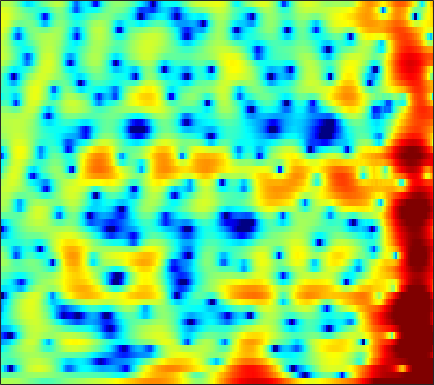

The file beside this chart, header and first rows:
1.4304, 1.5217, 1.6083, 1.6506, 1.6505, 1.6123, 1.5256, 1.4315, 1.2664, 1.0507, 0.77987, 0.54736, 0.19629, -0.18835, -0.48318, -0.87559, -1.2496, -1.5116, -1.8207, -2.0604, -2.2021, -2.2333, -2.1664, -2.0057
-1.476, -1.439, -1.391, -1.32, -1.236, -1.072, -0.8493, -0.6511, -0.3601, -0.06108, 0.2229, 0.4198, 0.6501, 0.8348, 0.9406, 1.038, 1.085, 1.086, 1.049, 0.9704, 0.8522, 0.7385, 0.5594, 0.3521
-3.638, -5.224, -8.245, -13.35, -21.42, -18.26, -10.21, -6.936, -3.957, -1.846, -0.2648, 0.67, 1.654, 2.396, 2.82, 3.221, 3.456, 3.533, 3.504, 3.329, 3.009, 2.67, 2.074, 1.299
-1.746, -2.088, -2.482, -2.73, -2.769, -2.597, -2.173, -1.731, -1.046, -0.3246, 0.3691, 0.8454, 1.394, 1.836, 2.093, 2.336, 2.461, 2.477, 2.396, 2.199, 1.885, 1.571, 1.041, 0.3773
-2.838, -2.624, -2.302, -1.943, -1.649, -1.236, -0.7978, -0.4643, -0.0336, 0.3703, 0.7347, 0.9694, 1.217, 1.381, 1.445, 1.454, 1.381, 1.277, 1.086, 0.8526, 0.6009, 0.4094, 0.1675, -0.05476
-5.595, -4.768, -3.761, -2.848, -2.195, -1.366, -0.5779, -0.02108, 0.6463, 1.222, 1.69, 1.952, 2.162, 2.193, 2.089, 1.768, 1.225, 0.6682, -0.2625, -1.359, -2.464, -3.108, -3.415, -2.974
-9.292, -8.737, -8.083, -7.375, -6.646, -5.354, -3.808, -2.59, -1.047, 0.297, 1.386, 2.023, 2.625, 2.929, 2.96, 2.714, 2.107, 1.384, -0.005675, -1.999, -4.71, -7.028, -8.429, -6.102
-12.36, -13, -14.96, -19.17, -24.34, -18.39, -11.68, -8.365, -5.147, -2.754, -0.957, 0.08053, 1.131, 1.851, 2.202, 2.432, 2.423, 2.29, 1.982, 1.589, 1.191, 0.9525, 0.7827, 0.8065
-8.599, -8.344, -8.002, -7.542, -7.052, -6.138, -4.96, -3.954, -2.583, -1.284, -0.1288, 0.6127, 1.432, 2.045, 2.376, 2.652, 2.761, 2.746, 2.612, 2.376, 2.06, 1.783, 1.382, 0.961
-5.829, -5.349, -4.63, -3.85, -3.234, -2.373, -1.493, -0.8373, 0.01768, 0.8097, 1.51, 1.96, 2.459, 2.814, 2.981, 3.069, 3.011, 2.865, 2.539, 2.068, 1.452, 0.8981, 0.03489, -0.9585
-6.742, -5.765, -4.443, -3.211, -2.354, -1.277, -0.2793, 0.4007, 1.225, 1.938, 2.528, 2.882, 3.23, 3.424, 3.466, 3.383, 3.132, 2.825, 2.251, 1.489, 0.5358, -0.3145, -1.666, -3.317
-9.267, -7.453, -5.488, -3.82, -2.701, -1.371, -0.1845, 0.5996, 1.509, 2.271, 2.875, 3.236, 3.556, 3.708, 3.701, 3.52, 3.131, 2.702, 1.955, 0.9933, -0.1584, -1.136, -2.558, -4.126
-8.633, -7.936, -6.559, -4.968, -3.72, -2.133, -0.756, 0.1613, 1.212, 2.087, 2.786, 3.209, 3.615, 3.841, 3.872, 3.71, 3.288, 2.795, 1.862, 0.5681, -1.113, -2.61, -4.768, -6.654
-27.43, -20.84, -11.62, -7.444, -5.416, -3.491, -2.136, -1.355, -0.4767, 0.3189, 1.096, 1.658, 2.36, 2.95, 3.272, 3.501, 3.453, 3.2, 2.521, 1.409, -0.2735, -2.017, -5.128, -8.947
-5.976, -6.263, -6.227, -5.923, -5.707, -5.765, -6.225, -6.855, -7.9, -8.45, -7.498, -5.998, -3.797, -1.899, -0.769, 0.3699, 1.125, 1.443, 1.608, 1.548, 1.309, 1.055, 0.7441, 0.6446
-2.869, -3.262, -3.794, -4.426, -5.033, -6.106, -7.624, -9.201, -12.07, -14.95, -13.54, -10.64, -7.244, -4.765, -3.334, -1.889, -0.853, -0.2663, 0.3135, 0.7008, 0.992, 1.188, 1.445, 1.754
-1.39, -1.583, -1.898, -2.329, -2.726, -3.283, -3.885, -4.312, -4.747, -4.904, -4.683, -4.302, -3.551, -2.74, -2.153, -1.472, -0.933, -0.6161, -0.2954, -0.1006, 0.02669, 0.126, 0.323, 0.6237
0.1837, 0.1672, -0.007958, -0.2725, -0.5104, -0.8406, -1.172, -1.351, -1.488, -1.487, -1.361, -1.207, -0.9584, -0.7065, -0.5396, -0.3873, -0.3414, -0.4036, -0.6464, -1.052, -1.672, -2.251, -3.057, -3.521
1.555, 1.395, 0.9501, 0.315, -0.245, -1.029, -1.643, -1.917, -1.958, -1.678, -1.237, -0.8894, -0.5251, -0.2909, -0.2296, -0.2889, -0.4962, -0.7549, -1.265, -1.974, -3.049, -4.322, -7.112, -12.63
1.216, 0.7082, -0.3176, -1.871, -3.475, -6.357, -10.22, -12.56, -10.7, -7.249, -4.834, -3.652, -2.719, -2.391, -2.505, -3.029, -3.854, -4.466, -4.91, -4.786, -4.162, -3.603, -2.874, -2.031
-0.4295, -0.9315, -1.823, -3.075, -4.235, -6.164, -8.083, -8.882, -8.302, -6.657, -5.141, -4.354, -3.837, -3.982, -4.567, -6.176, -9.206, -13.3, -33.79, -14.22, -7.817, -4.962, -2.249, -0.2184
-3.335, -3.492, -3.651, -3.781, -3.874, -4.011, -4.03, -3.954, -3.718, -3.36, -2.997, -2.78, -2.666, -2.811, -3.082, -3.644, -4.345, -4.782, -4.854, -4.227, -2.965, -1.891, -0.4509, 0.8797
-8.902, -8.361, -7.296, -6.116, -5.333, -4.381, -3.6, -3.099, -2.507, -2.011, -1.605, -1.354, -1.101, -0.9375, -0.869, -0.8124, -0.7585, -0.694, -0.5115, -0.224, 0.1784, 0.5505, 1.072, 1.609
-23.23, -15.56, -10.6, -7.676, -6.102, -4.498, -3.293, -2.56, -1.75, -1.085, -0.5256, -0.175, 0.2282, 0.5685, 0.7752, 0.9933, 1.168, 1.275, 1.363, 1.446, 1.488, 1.503, 1.507, 1.488
-7.433, -6.88, -5.801, -4.627, -3.804, -2.873, -2.108, -1.585, -0.9683, -0.3793, 0.1901, 0.6027, 1.115, 1.573, 1.867, 2.175, 2.373, 2.453, 2.432, 2.289, 1.995, 1.659, 1.101, 0.4011
-1.449, -1.385, -1.31, -1.272, -1.287, -1.378, -1.491, -1.544, -1.462, -1.103, -0.4681, 0.1474, 1.008, 1.791, 2.302, 2.833, 3.167, 3.269, 3.24, 2.935, 2.382, 1.761, 0.5841, -1.075
1.268, 1.186, 0.896, 0.3, -0.4055, -1.722, -3.604, -5.455, -7.858, -7.884, -5.241, -3.159, -0.9016, 0.7571, 1.675, 2.541, 3.066, 3.26, 3.284, 3.061, 2.579, 2.065, 1.088, -0.2451
1.773, 1.791, 1.521, 0.8808, 0.1284, -1.346, -3.474, -5.482, -8.259, -8.529, -5.966, -3.942, -1.855, -0.369, 0.3876, 1.042, 1.364, 1.465, 1.385, 1.228, 0.9635, 0.7394, 0.4619, 0.194
2.032, 2.203, 2.184, 1.937, 1.621, 0.9963, 0.2949, -0.2467, -0.8072, -1.086, -1.074, -0.948, -0.7268, -0.5898, -0.6127, -0.7851, -1.165, -1.56, -2.23, -2.902, -3.393, -3.491, -3.131, -2.366
2.359, 2.602, 2.802, 2.86, 2.805, 2.619, 2.315, 2.006, 1.534, 1.016, 0.4648, 0.008431, -0.6391, -1.373, -1.953, -2.82, -3.884, -4.957, -6.782, -9.807, -14.15, -16.52, -12.12, -7.435
1.635, 2.088, 2.665, 3.086, 3.265, 3.355, 3.18, 2.922, 2.333, 1.486, 0.3765, -0.6071, -2.096, -3.583, -4.572, -5.595, -6.25, -6.698, -7.46, -8.485, -9.47, -9.49, -7.912, -5.513
-1.116, 0.2207, 1.642, 2.705, 3.278, 3.694, 3.763, 3.562, 2.955, 1.881, 0.2584, -1.391, -4.433, -9.012, -14.01, -16.28, -10.92, -8.248, -6.151, -4.722, -3.74, -3.007, -2.084, -1.15
-4.287, -2.204, -0.1418, 1.401, 2.308, 3.115, 3.558, 3.589, 3.278, 2.528, 1.281, 0.02888, -2.065, -4.431, -5.868, -6.682, -5.99, -5.061, -3.776, -2.673, -1.741, -1.114, -0.3734, 0.2134
-5.056, -3.966, -2.162, -0.3828, 0.786, 2.061, 2.943, 3.332, 3.479, 3.24, 2.64, 1.992, 0.9483, -0.1986, -1.085, -2.138, -2.84, -3.229, -3.287, -3.097, -2.423, -1.882, -1.147, -0.5568
-13.62, -10.72, -5.732, -2.044, -0.004924, 1.993, 3.324, 3.993, 4.461, 4.501, 4.176, 3.695, 2.749, 1.438, 0.2149, -1.787, -4.343, -6.555, -9.191, -8.716, -6.254, -4.482, -2.745, -1.61
-6.573, -5.611, -3.159, -0.7221, 0.8137, 2.442, 3.586, 4.168, 4.61, 4.69, 4.421, 3.99, 3.105, 1.851, 0.6266, -1.479, -4.277, -6.837, -10, -9.733, -7.012, -5.239, -3.587, -2.66
-0.819, -0.4446, 0.2423, 1.071, 1.683, 2.42, 3.007, 3.309, 3.526, 3.521, 3.277, 2.947, 2.314, 1.472, 0.7075, -0.4103, -1.577, -2.366, -3.209, -3.604, -3.667, -3.583, -3.448, -3.454
0.7492, 1.001, 1.367, 1.744, 2.023, 2.34, 2.587, 2.706, 2.756, 2.67, 2.449, 2.193, 1.733, 1.147, 0.6572, -0.05486, -0.7876, -1.318, -1.965, -2.504, -2.947, -3.22, -3.541, -3.837
1.394, 1.586, 1.835, 2.053, 2.198, 2.356, 2.454, 2.489, 2.468, 2.357, 2.154, 1.929, 1.538, 1.046, 0.6125, -0.05071, -0.7668, -1.342, -2.091, -2.825, -3.461, -3.847, -4.231, -4.459
1.743, 1.889, 2.053, 2.184, 2.256, 2.34, 2.385, 2.405, 2.394, 2.338, 2.208, 2.044, 1.729, 1.279, 0.829, 0.08039, -0.8377, -1.656, -2.874, -4.195, -5.441, -6.15, -6.593, -6.405
1.698, 1.792, 1.848, 1.862, 1.841, 1.809, 1.818, 1.86, 1.978, 2.134, 2.264, 2.317, 2.256, 1.997, 1.63, 0.9058, -0.2011, -1.297, -3.259, -5.997, -9.935, -14.15, -16.91, -11.71
0.3882, 0.4736, 0.4303, 0.1539, -0.1627, -0.6826, -1.039, -1.045, -0.5612, 0.3009, 1.267, 1.903, 2.511, 2.787, 2.778, 2.409, 1.626, 0.7658, -0.7888, -2.812, -5.149, -6.757, -7.569, -6.448
-2.967, -2.436, -2.283, -2.916, -3.966, -6.419, -10.78, -13.94, -9.508, -4.487, -1.232, 0.4565, 2.039, 3.014, 3.417, 3.54, 3.3, 2.87, 2.038, 1.035, -0.07617, -0.8415, -1.613, -1.978
-4.91, -3.899, -3.425, -3.65, -4.289, -5.577, -6.905, -7.215, -5.785, -3.292, -0.899, 0.6016, 2.174, 3.288, 3.815, 4.196, 4.188, 3.938, 3.301, 2.302, 0.9581, -0.2861, -2.255, -4.409
-3.146, -3.038, -3.141, -3.443, -3.735, -4.029, -3.987, -3.638, -2.758, -1.502, -0.09613, 0.9233, 2.148, 3.124, 3.665, 4.132, 4.236, 4.101, 3.597, 2.65, 1.213, -0.271, -3.053, -7.255
-2.223, -2.846, -3.936, -5.448, -6.704, -8.178, -8.47, -7.533, -5.579, -3.498, -1.664, -0.4624, 0.8869, 1.961, 2.616, 3.226, 3.587, 3.675, 3.533, 3.116, 2.401, 1.691, 0.5929, -0.4828
-1.521, -2.407, -4.115, -6.681, -9.494, -15.68, -19.8, -13.81, -8.745, -5.676, -3.531, -2.269, -0.9051, 0.2365, 0.9817, 1.814, 2.493, 2.863, 3.174, 3.282, 3.186, 2.987, 2.604, 2.124
0.2772, -0.3378, -1.433, -2.763, -3.817, -5.026, -5.703, -5.754, -5.408, -4.906, -4.393, -4.008, -3.339, -2.41, -1.577, -0.3353, 0.8302, 1.61, 2.452, 3.022, 3.345, 3.43, 3.335, 3.015
2.307, 1.926, 1.254, 0.456, -0.2046, -1.109, -2.043, -2.776, -3.85, -5.19, -6.993, -8.677, -10.49, -9.383, -7.045, -3.896, -1.415, 0.05374, 1.544, 2.569, 3.22, 3.487, 3.551, 3.309
3.065, 2.747, 2.181, 1.48, 0.8653, -0.05846, -1.098, -1.983, -3.389, -5.141, -7.486, -9.743, -12.7, -11.44, -8.504, -4.942, -2.287, -0.7553, 0.7963, 1.909, 2.627, 2.942, 3.077, 2.909
2.751, 2.408, 1.807, 1.045, 0.4002, -0.5336, -1.512, -2.227, -3.131, -3.946, -4.578, -4.866, -4.875, -4.346, -3.642, -2.439, -1.196, -0.3334, 0.6651, 1.445, 1.981, 2.226, 2.356, 2.245
2.598, 2.176, 1.394, 0.3606, -0.5454, -1.869, -3.168, -3.997, -4.633, -4.707, -4.327, -3.868, -3.134, -2.336, -1.707, -0.9052, -0.1317, 0.3946, 1.002, 1.476, 1.828, 1.996, 2.092, 2.03
3.175, 2.69, 1.684, 0.2341, -1.226, -3.811, -7.334, -10.58, -12.69, -9.466, -6.255, -4.483, -2.733, -1.471, -0.7384, -0.002007, 0.546, 0.8599, 1.178, 1.425, 1.628, 1.756, 1.872, 1.924
4.052, 3.67, 2.811, 1.527, 0.2351, -1.97, -4.768, -6.922, -8.109, -6.5, -4.277, -2.888, -1.524, -0.6216, -0.2024, 0.1067, 0.1356, 0.02958, -0.1982, -0.3978, -0.4523, -0.3253, 0.04191, 0.5085
4.366, 4.189, 3.738, 3.034, 2.384, 1.419, 0.4724, -0.1206, -0.6443, -0.794, -0.6827, -0.5377, -0.3848, -0.3779, -0.5431, -1.012, -1.853, -2.784, -4.459, -6.521, -7.936, -7.523, -5.423, -3.257
4.118, 4.068, 3.847, 3.472, 3.115, 2.558, 1.971, 1.547, 1.009, 0.5364, 0.1258, -0.1664, -0.5483, -0.9909, -1.393, -2.173, -3.292, -4.484, -6.805, -10.47, -14.82, -13.36, -8.435, -4.992
3.478, 3.468, 3.331, 3.082, 2.807, 2.331, 1.733, 1.214, 0.49, -0.2717, -1.01, -1.495, -2.024, -2.407, -2.61, -2.832, -3.107, -3.355, -3.752, -4.062, -4.041, -3.684, -2.788, -1.711
1.941, 2.055, 2.121, 2.012, 1.791, 1.304, 0.5789, -0.1505, -1.345, -2.782, -4.358, -5.456, -6.419, -6.371, -5.817, -4.698, -3.621, -2.918, -2.099, -1.348, -0.6188, -0.07982, 0.6152, 1.268
